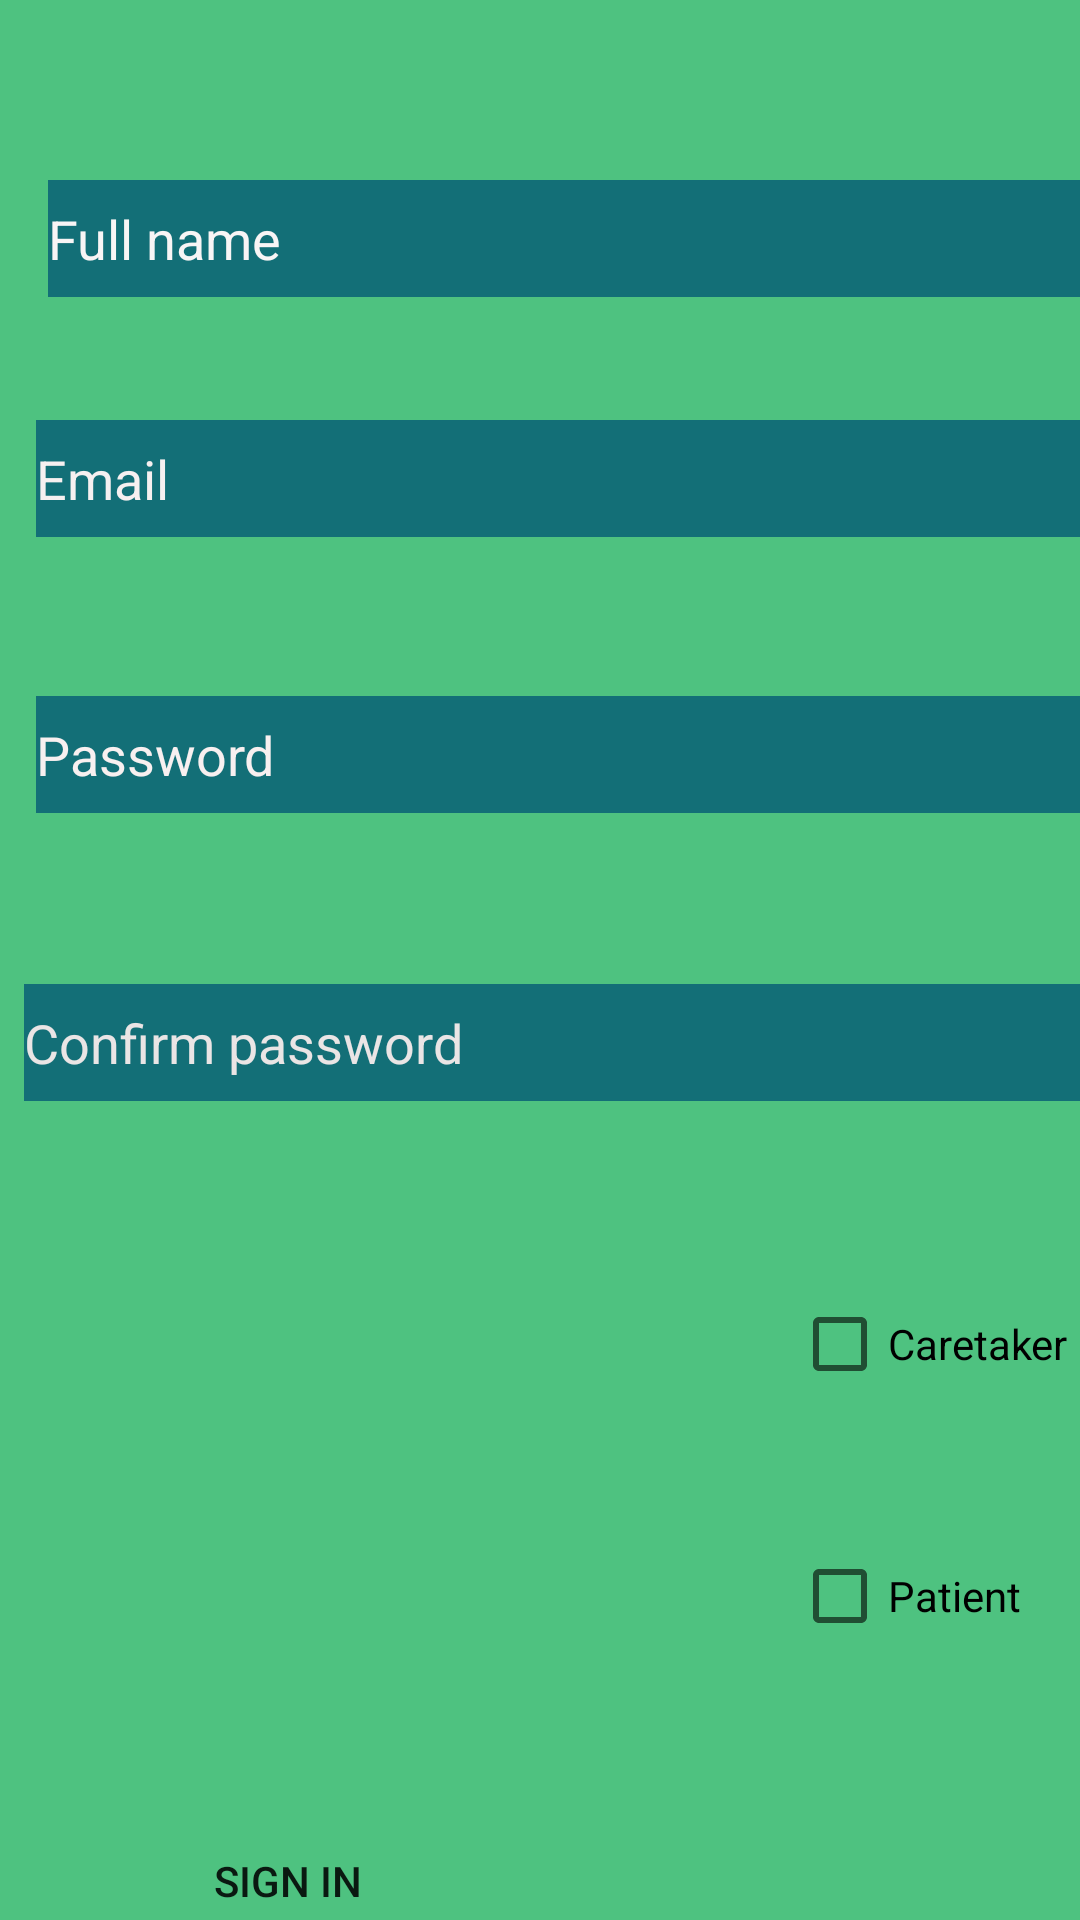

This screen was rendered from an Android layout file. Write that file and the resources it references.
<!-- AndroidManifest.xml: application theme Theme.Med_App -->
<!-- res/layout/activity_register.xml -->
<?xml version="1.0" encoding="utf-8"?>
<androidx.constraintlayout.widget.ConstraintLayout xmlns:android="http://schemas.android.com/apk/res/android"
    xmlns:app="http://schemas.android.com/apk/res-auto"
    xmlns:tools="http://schemas.android.com/tools"
    android:layout_width="match_parent"
    android:layout_height="match_parent"
    android:background="#C91FB25F"
    tools:context=".RegisterActivity">

    <CheckBox
        android:id="@+id/patientCheckBox"
        android:layout_width="wrap_content"
        android:layout_height="wrap_content"
        android:layout_marginStart="264dp"
        android:layout_marginTop="508dp"
        android:text="Patient"
        app:layout_constraintStart_toStartOf="parent"
        app:layout_constraintTop_toTopOf="parent" />

    <EditText
        android:id="@+id/confirmPasswiordEditText"
        android:layout_width="387dp"
        android:layout_height="39dp"
        android:layout_marginStart="8dp"
        android:layout_marginTop="328dp"
        android:background="#136F77"
        android:ems="10"
        android:hint="Confirm password"
        android:inputType="textPersonName"
        android:textColor="#F8F4F4"
        android:textColorHint="#EAE5E5"
        app:layout_constraintStart_toStartOf="parent"
        app:layout_constraintTop_toTopOf="parent" />

    <EditText
        android:id="@+id/passwordRegisEditText"
        android:layout_width="387dp"
        android:layout_height="39dp"
        android:layout_marginStart="12dp"
        android:layout_marginTop="232dp"
        android:background="#136F77"
        android:ems="10"
        android:hint="Password"
        android:inputType="textPersonName"
        android:textColor="#F3F2F2"
        android:textColorHint="#F8F0F0"
        app:layout_constraintStart_toStartOf="parent"
        app:layout_constraintTop_toTopOf="parent" />

    <EditText
        android:id="@+id/emailRegisEditText"
        android:layout_width="387dp"
        android:layout_height="39dp"
        android:layout_marginStart="12dp"
        android:layout_marginTop="140dp"
        android:background="#136F77"
        android:ems="10"
        android:hint="Email"
        android:inputType="textPersonName"
        android:textColor="#F8F4F4"
        android:textColorHint="#F6F0F0"
        app:layout_constraintStart_toStartOf="parent"
        app:layout_constraintTop_toTopOf="parent" />

    <EditText
        android:id="@+id/fullnameEditText"
        android:layout_width="387dp"
        android:layout_height="39dp"
        android:layout_marginStart="16dp"
        android:layout_marginTop="60dp"
        android:background="#136F77"
        android:ems="10"
        android:hint="Full name"
        android:inputType="textPersonName"
        android:textColor="#F8F7F7"
        android:textColorHint="#F8F5F5"
        app:layout_constraintStart_toStartOf="parent"
        app:layout_constraintTop_toTopOf="parent" />

    <androidx.appcompat.widget.AppCompatButton
        android:id="@+id/signInBtn"
        android:layout_width="wrap_content"
        android:layout_height="wrap_content"
        android:layout_marginStart="52dp"
        android:layout_marginTop="236dp"
        android:onClick="signInOnClk"
        android:background="@drawable/my_button"
        android:backgroundTint="#8FDDDF"
        android:text="Sign in"
        app:layout_constraintStart_toStartOf="parent"
        app:layout_constraintTop_toBottomOf="@+id/confirmPasswiordEditText" />

    <CheckBox
        android:id="@+id/careTakerCheckbox"
        android:layout_width="wrap_content"
        android:layout_height="wrap_content"
        android:layout_marginStart="264dp"
        android:layout_marginTop="424dp"
        android:text="Caretaker"
        app:layout_constraintStart_toStartOf="parent"
        app:layout_constraintTop_toTopOf="parent" />

    <TextView
        android:id="@+id/roleErrorTextView"
        android:layout_width="wrap_content"
        android:layout_height="wrap_content"
        android:layout_marginStart="44dp"
        android:layout_marginTop="444dp"
        android:text="Please Select your role!!"
        android:visibility="invisible"
        app:layout_constraintStart_toStartOf="parent"
        app:layout_constraintTop_toTopOf="parent" />
</androidx.constraintlayout.widget.ConstraintLayout>
<!-- resources referenced by this layout -->
<resources>
  <style name="Theme.Med_App" parent="Theme.MaterialComponents.DayNight.DarkActionBar">
          
          <item name="colorPrimary">@color/purple_500</item>
          <item name="colorPrimaryVariant">@color/purple_700</item>
          <item name="colorOnPrimary">@color/white</item>
          
          <item name="colorSecondary">@color/teal_200</item>
          <item name="colorSecondaryVariant">@color/teal_700</item>
          <item name="colorOnSecondary">@color/black</item>
          
          <item name="android:statusBarColor" tools:targetApi="l">?attr/colorPrimaryVariant</item>
          
      </style>
  <!-- not gathered from this repository: default colours our renderer supplied (Android Studio template values) -->
  <color name="purple_500">#FF6200EE</color>
  <color name="purple_700">#FF3700B3</color>
  <color name="teal_200">#FF03DAC5</color>
  <color name="teal_700">#FF018786</color>
  <color name="black">#FF000000</color>
  <color name="white">#FFFFFFFF</color>
</resources>
